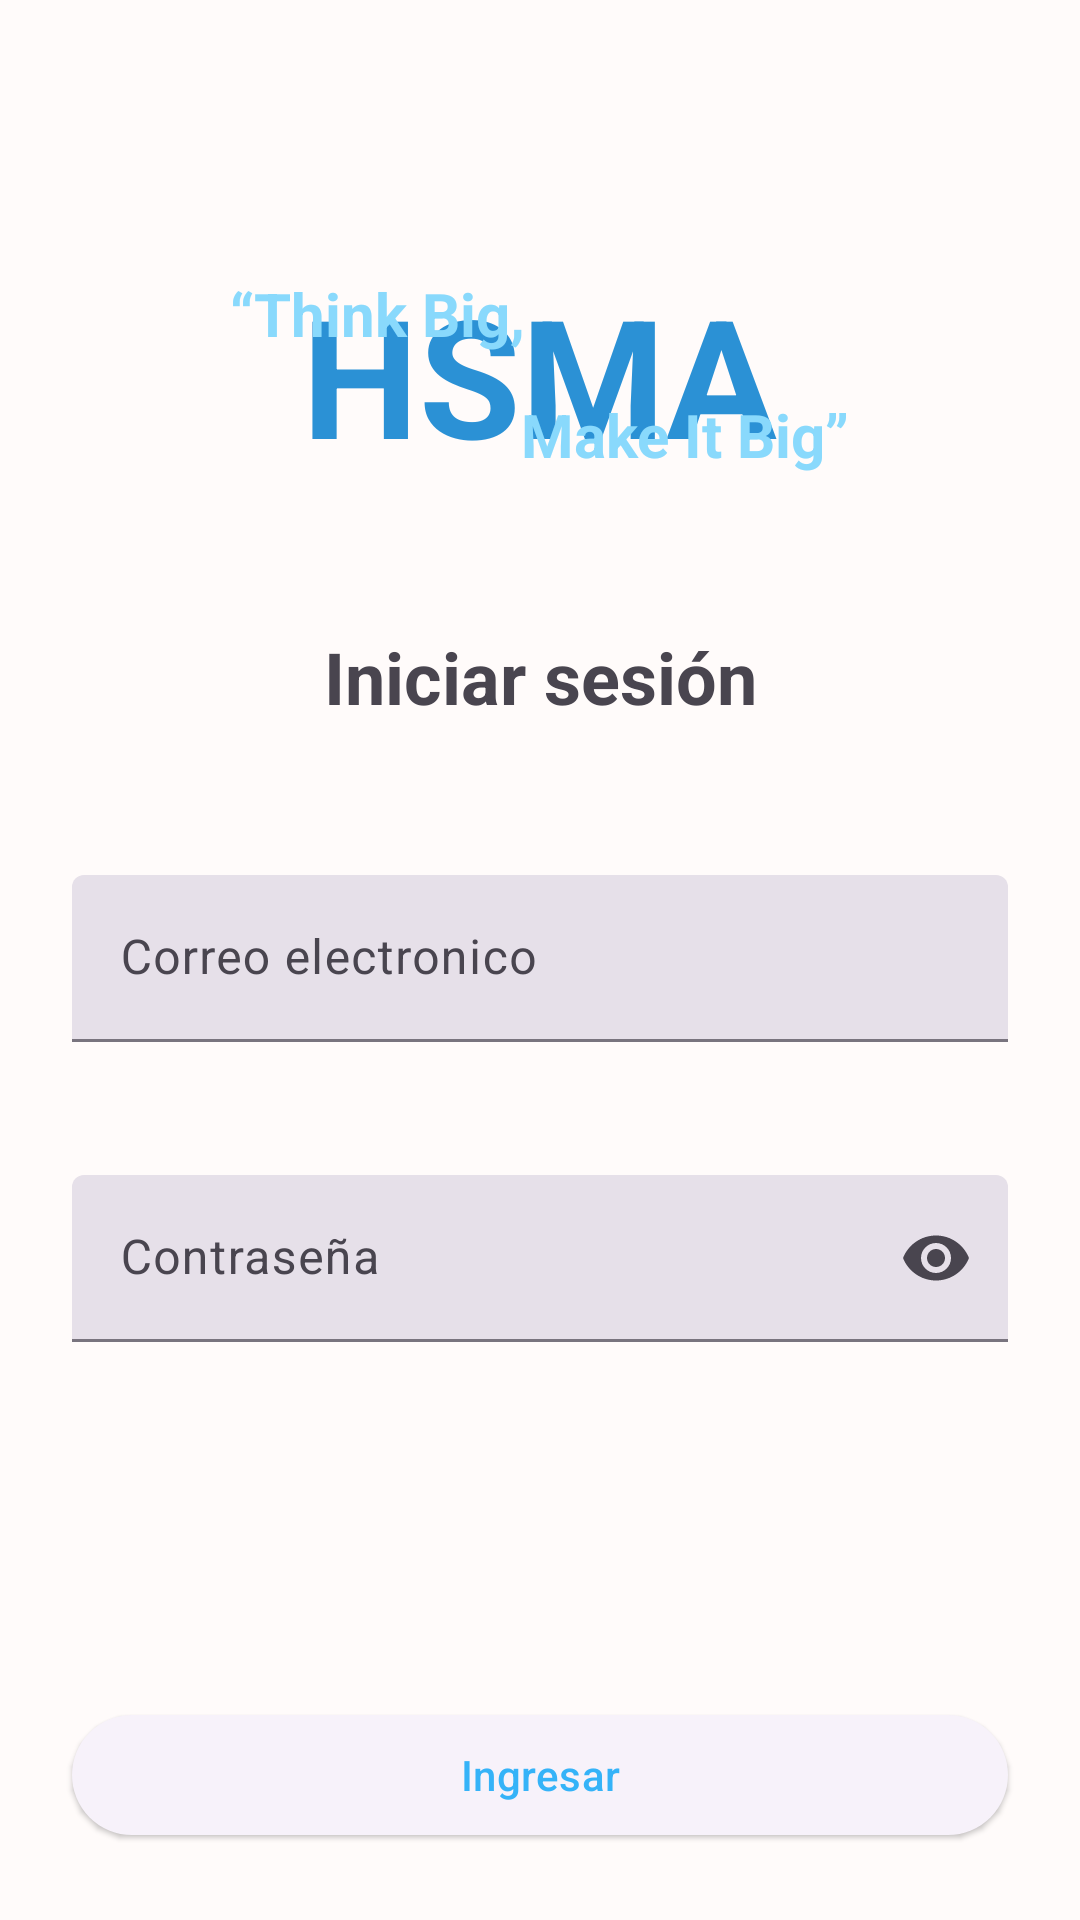

Reconstruct the res/layout file that produces this screen, plus the resources it refers to.
<!-- AndroidManifest.xml: application theme Theme.HSMA -->
<!-- res/layout/fragment_login.xml -->
<?xml version="1.0" encoding="utf-8"?>
<androidx.core.widget.NestedScrollView xmlns:android="http://schemas.android.com/apk/res/android"
    xmlns:app="http://schemas.android.com/apk/res-auto"
    xmlns:tools="http://schemas.android.com/tools"
    android:layout_width="match_parent"
    android:layout_height="match_parent"
    android:fillViewport="true"
    tools:context=".usecases.login.LoginFragment">

    <androidx.coordinatorlayout.widget.CoordinatorLayout
        android:layout_width="match_parent"
        android:layout_height="match_parent">

        <com.google.android.material.appbar.AppBarLayout
            android:id="@+id/login_bar"
            android:layout_width="match_parent"
            android:layout_height="wrap_content"
            android:background="@android:color/transparent">

            <com.google.android.material.appbar.MaterialToolbar
                android:id="@+id/login_toolbar"
                android:layout_width="match_parent"
                android:layout_height="?attr/actionBarSize"
                app:navigationIcon="@drawable/arrow"/>

        </com.google.android.material.appbar.AppBarLayout>

        <androidx.constraintlayout.widget.ConstraintLayout
            android:layout_width="match_parent"
            android:layout_height="wrap_content"
            app:layout_behavior="@string/appbar_scrolling_view_behavior">

            <FrameLayout
                android:id="@+id/logo"
                android:layout_width="wrap_content"
                android:layout_height="wrap_content"
                android:layout_margin="24dp"
                app:layout_constraintTop_toTopOf="parent"
                app:layout_constraintStart_toStartOf="parent"
                app:layout_constraintEnd_toEndOf="parent">

                <include layout="@layout/logo"/>
            </FrameLayout>

            <com.google.android.material.textview.MaterialTextView
                android:id="@+id/title"
                android:layout_width="wrap_content"
                android:layout_height="wrap_content"
                android:text="Iniciar sesión"
                android:layout_margin="48dp"
                android:textSize="24sp"
                android:textStyle="bold"
                app:layout_constraintTop_toBottomOf="@+id/logo"
                app:layout_constraintStart_toStartOf="parent"
                app:layout_constraintEnd_toEndOf="parent"/>

            <com.google.android.material.textfield.TextInputLayout
                style="?attr/textInputFilledStyle"
                android:id="@+id/email_input_layout"
                android:layout_width="0dp"
                android:layout_height="wrap_content"
                android:layout_marginHorizontal="24dp"
                android:layout_marginTop="50dp"
                android:hint="@string/email_text"
                app:errorEnabled="true"
                app:layout_constraintTop_toBottomOf="@+id/title"
                app:layout_constraintStart_toStartOf="parent"
                app:layout_constraintEnd_toEndOf="parent"
                app:layout_constraintBottom_toTopOf="@+id/password_input_layout">

                <com.google.android.material.textfield.TextInputEditText
                    android:id="@+id/email_input"
                    android:layout_width="match_parent"
                    android:layout_height="wrap_content"
                    android:inputType="textEmailAddress"
                    android:lines="1"/>
            </com.google.android.material.textfield.TextInputLayout>

            <com.google.android.material.textfield.TextInputLayout
                style="?attr/textInputFilledStyle"
                android:id="@+id/password_input_layout"
                android:layout_width="0dp"
                android:layout_height="wrap_content"
                android:layout_marginVertical="24dp"
                android:hint="@string/password_text"
                app:endIconMode="password_toggle"
                app:errorEnabled="true"
                app:layout_constraintTop_toBottomOf="@+id/email_input_layout"
                app:layout_constraintStart_toStartOf="@+id/email_input_layout"
                app:layout_constraintEnd_toEndOf="@+id/email_input_layout">

                <com.google.android.material.textfield.TextInputEditText
                    android:id="@+id/password_input"
                    android:layout_width="match_parent"
                    android:layout_height="wrap_content"
                    android:inputType="textPassword"
                    android:lines="1"/>
            </com.google.android.material.textfield.TextInputLayout>

            <com.google.android.material.button.MaterialButton
                style="@style/Widget.Material3.Button.ElevatedButton"
                android:id="@+id/login_btn"
                android:layout_width="match_parent"
                android:layout_height="wrap_content"
                android:layout_marginHorizontal="24dp"
                android:layout_marginVertical="100dp"
                android:text="Ingresar"
                app:layout_constraintTop_toBottomOf="@+id/password_input_layout"
                app:layout_constraintStart_toStartOf="parent"
                app:layout_constraintEnd_toEndOf="parent"
                app:layout_constraintBottom_toBottomOf="parent"/>
        </androidx.constraintlayout.widget.ConstraintLayout>
    </androidx.coordinatorlayout.widget.CoordinatorLayout>
</androidx.core.widget.NestedScrollView>
<!-- res/layout/logo.xml (included above) -->
<?xml version="1.0" encoding="utf-8"?>
<FrameLayout android:layout_width="wrap_content"
    android:layout_height="wrap_content"
    android:layout_gravity="center"
    xmlns:android="http://schemas.android.com/apk/res/android">

    <com.google.android.material.textview.MaterialTextView
        android:layout_width="wrap_content"
        android:layout_height="wrap_content"
        android:textSize="55sp"
        android:textStyle="bold"
        android:textColor="@color/primary_variant_dark"
        android:layout_marginHorizontal="24dp"
        android:text="@string/hsma_text"
        android:layout_gravity="center"/>

    <com.google.android.material.textview.MaterialTextView
        android:layout_width="wrap_content"
        android:layout_height="wrap_content"
        android:textSize="20sp"
        android:textStyle="bold"
        android:textColor="@color/primary_variant_light"
        android:layout_marginTop="3dp"
        android:text="“Think Big,"
        android:layout_gravity="start|top"/>

    <com.google.android.material.textview.MaterialTextView
        android:layout_width="wrap_content"
        android:layout_height="wrap_content"
        android:textSize="20sp"
        android:textStyle="bold"
        android:textColor="@color/primary_variant_light"
        android:layout_marginBottom="3dp"
        android:text="Make It Big”"
        android:layout_gravity="end|bottom"/>
</FrameLayout>
<!-- resources referenced by this layout -->
<resources>
  <color name="primary_variant_dark">#FF2B91D5</color>
  <color name="primary_variant_light">#FF89D9FC</color>
  <string name="email_text">Correo electronico</string>
  <string name="hsma_text">HSMA</string>
  <string name="password_text">Contraseña</string>
  <style name="Theme.HSMA" parent="Base.Theme.HSMA" />
  <style name="Base.Theme.HSMA" parent="Theme.Material3.DayNight.NoActionBar">
          
          <item name="colorPrimary">@color/primary</item>
          <item name="colorPrimaryVariant">@color/primary_variant_dark</item>
          <item name="colorSecondary">@color/primary_variant_light</item>
          <item name="colorSurfaceVariant">@color/surface_variant_light</item>
          <item name="colorOnSurface">@color/surface_variant_dark</item>
          <item name="android:colorBackground">@color/background_light</item>
          <item name="navigationIconTint">@color/surface_variant_dark</item>
          <item name="textInputStyle">@style/Widget.HSMA.TextInputLayout</item>
      </style>
  <color name="primary">#FF35B3F8</color>
  <color name="surface_variant_light">#FFF4F7FE</color>
  <color name="surface_variant_dark">#FF3B3B3B</color>
  <color name="background_light">#FFFFFBFA</color>
  <style name="Widget.HSMA.TextInputLayout" parent="Widget.Material3.TextInputLayout.FilledBox">
          <item name="materialThemeOverlay">@style/ThemeOverlay.HSMA.TextInputLayout</item>
          <item name="shapeAppearance">@style/ShapeAppearance.HSMA.SmallComponent</item>
          <item name="hintTextColor">?attr/colorOnSurface</item>
          <item name="boxStrokeWidth">0dp</item>
          <item name="boxStrokeWidthFocused">0dp</item>
      </style>
  <style name="ThemeOverlay.HSMA.TextInputLayout" parent="">
          <item name="colorPrimary">@color/primary</item>
          <item name="colorOnSurface">@color/primary_variant_dark</item>
          <item name="colorError">@color/error</item>
  
  
          <item name="editTextStyle">@style/Widget.Material3.TextInputEditText.FilledBox</item>
      </style>
  <style name="ShapeAppearance.HSMA.SmallComponent" parent="ShapeAppearance.Material3.SmallComponent">
          <item name="cornerFamily">cut</item>
          <item name="cornerSize">4dp</item>
      </style>
  <color name="error">#FFB00020</color>
</resources>
